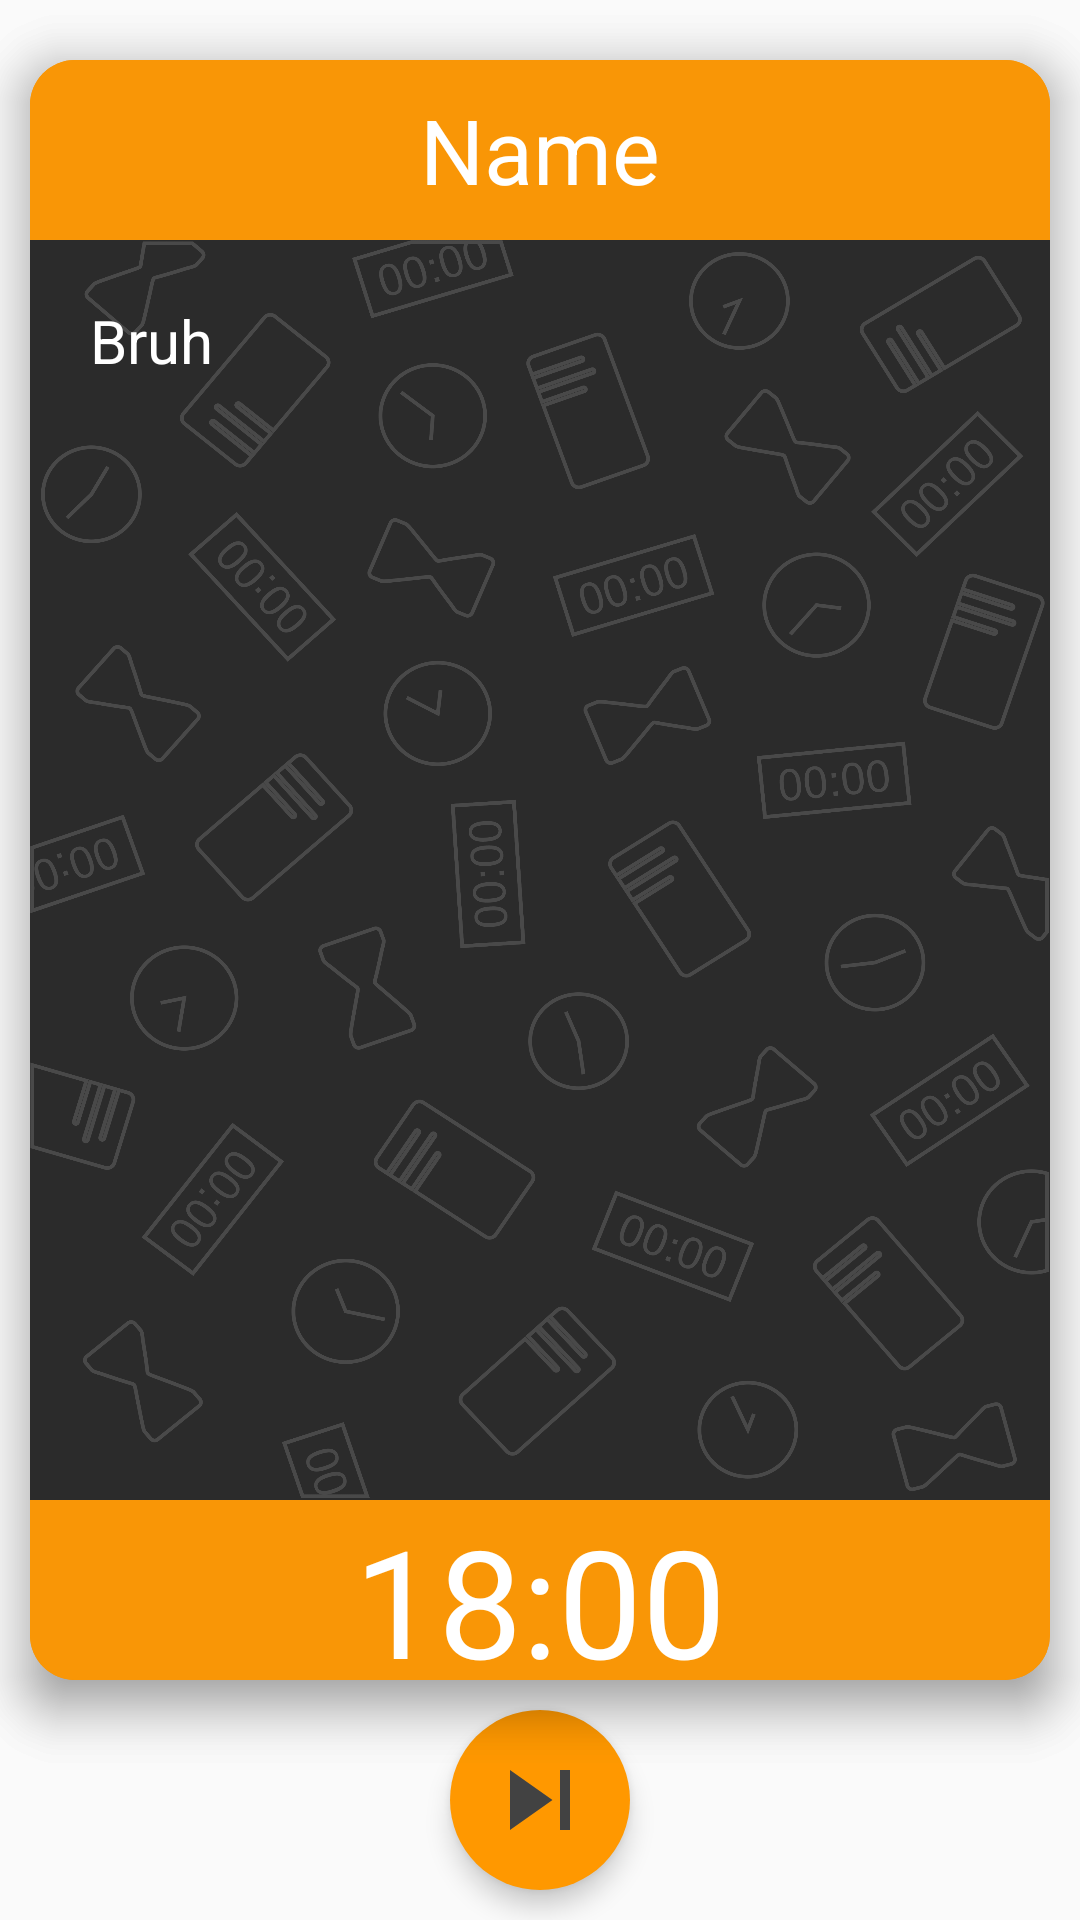

The Android layout XML behind this screen, and the referenced resources:
<!-- AndroidManifest.xml: application theme Theme.AppCompat.DayNight -->
<!-- res/layout/activity_main.xml -->
<?xml version="1.0" encoding="utf-8"?>
<androidx.constraintlayout.widget.ConstraintLayout xmlns:android="http://schemas.android.com/apk/res/android"

    xmlns:app="http://schemas.android.com/apk/res-auto"
    xmlns:tools="http://schemas.android.com/tools"
    android:id="@+id/layout"
    android:layout_width="match_parent"
    android:layout_height="match_parent"

    tools:context=".MainActivity">

    <LinearLayout
        android:id="@+id/ll1"
        android:elevation="10dp"
        android:layout_width="match_parent"
        android:layout_height="match_parent"
        android:layout_marginHorizontal="10dp"
        android:layout_marginTop="20dp"
        android:layout_marginBottom="80dp"
        android:background="@drawable/rect_orange"
        android:orientation="vertical"
        app:layout_constraintEnd_toEndOf="parent"
        app:layout_constraintStart_toStartOf="parent"
        app:layout_constraintTop_toTopOf="parent">

        <TextView
            android:id="@+id/name2"
            android:layout_width="match_parent"
            android:layout_height="0dp"
            android:layout_weight="1"
            android:gravity="center_horizontal|center_vertical"
            android:inputType="textPersonName"
            android:text="Name"
            android:textColor="#FFFFFF"
            android:textSize="30sp" />

        <TextView
            android:id="@+id/textDisplay2"
            android:layout_width="match_parent"
            android:layout_height="0dp"
            android:layout_weight="7"
            android:background="@drawable/fon_zadn"
            android:ems="10"
            android:gravity="start"
            android:inputType="textMultiLine"
            android:padding="10dp"
            android:text="Bruh"
            android:textAlignment="gravity"
            android:textColor="#FFFFFF"
            android:textSize="20sp"
            android:elevation="5dp"/>

        <TextView
            android:id="@+id/timerDisplay2"
            android:layout_width="match_parent"
            android:layout_height="0dp"
            android:layout_weight="1"
            android:elevation="5dp"
            android:ems="10"
            android:gravity="center|top"
            android:inputType="textPersonName"
            android:text="18:00"
            android:textColor="#FFFFFF"
            android:textSize="50sp" />

    </LinearLayout>

    <LinearLayout
        android:elevation="10dp"
        android:id="@+id/piece"
        android:layout_width="match_parent"
        android:layout_height="match_parent"
        android:layout_marginHorizontal="10dp"
        android:layout_marginTop="20dp"
        android:layout_marginBottom="80dp"
        android:background="@drawable/rect_orange"
        android:orientation="vertical"
        app:layout_constraintEnd_toEndOf="parent"
        app:layout_constraintStart_toStartOf="parent"
        app:layout_constraintTop_toTopOf="parent">

        <TextView
            android:id="@+id/name1"
            android:layout_width="match_parent"
            android:layout_height="0dp"
            android:layout_weight="1"
            android:gravity="center_horizontal|center_vertical"
            android:inputType="textPersonName"
            android:text="Name"
            android:textColor="#FFFFFF"
            android:textSize="30sp" />

        <TextView
            android:id="@+id/textDisplay1"
            android:layout_width="match_parent"
            android:layout_height="0dp"
            android:layout_weight="7"
            android:background="@drawable/fon_zadn"
            android:ems="10"
            android:gravity="start"
            android:inputType="textMultiLine"
            android:padding="20dp"
            android:text="Bruh"
            android:textAlignment="gravity"
            android:textColor="#FFFFFF"
            android:textSize="20sp"
            android:elevation="7dp"/>

        <TextView
            android:id="@+id/timerDisplay1"
            android:layout_width="match_parent"
            android:layout_height="0dp"
            android:layout_weight="1"
            android:elevation="5dp"
            android:ems="10"
            android:gravity="center|top"
            android:inputType="textPersonName"
            android:text="18:00"
            android:textColor="#FFFFFF"
            android:textSize="50sp" />

    </LinearLayout>






    <ImageButton
        android:id="@+id/nextTimer"
        android:layout_width="60dp"
        android:layout_height="60dp"
        android:layout_margin="10dp"

        android:background="@drawable/circle"
        android:elevation="5dp"
        android:scaleType="centerInside"
        android:src="@drawable/baseline_skip_next_24"
        app:layout_constraintBottom_toBottomOf="parent"
        app:layout_constraintEnd_toEndOf="parent"
        app:layout_constraintStart_toStartOf="parent" />

</androidx.constraintlayout.widget.ConstraintLayout>
<!-- resources referenced by this layout -->
<resources>
  <!-- drawable baseline_skip_next_24 (drawable) -->
  <vector xmlns:android="http://schemas.android.com/apk/res/android"
      android:width="40dp"
      android:height="40dp"
      android:viewportWidth="24"
      android:viewportHeight="24"
      android:tint="@color/picture_color">
    <path
        android:fillColor="@color/picture_color"
        android:pathData="M6,18l8.5,-6L6,6v12zM16,6v12h2V6h-2z"/>
  </vector>
  <!-- drawable circle (drawable) -->
  <?xml version="1.0" encoding="utf-8"?>
  <shape xmlns:android="http://schemas.android.com/apk/res/android"
      android:shape="oval">
      <solid
          android:color="#FF9800"/>
  </shape>
  <!-- drawable fon_zadn: png bitmap (drawable-xxxhdpi, 709169 bytes) -->
  <!-- drawable rect_orange (drawable) -->
  <?xml version="1.0" encoding="utf-8"?>
  <shape android:shape="rectangle"
      xmlns:android="http://schemas.android.com/apk/res/android">
      <solid android:color="@color/colorAccent"/>
  
      <corners android:radius="15dp" />
  </shape>
  <style name="Theme.AppCompat.DayNight" parent="Theme.AppCompat.NoActionBar">
          
          <item name="colorPrimary">@color/colorPrimary</item>
          <item name="colorPrimaryDark">@color/colorPrimaryDark</item>
          <item name="colorAccent">@color/colorAccent</item>
          <item name="android:textColorPrimary">#FFFFFF</item>
      </style>
  <color name="picture_color">#FFFFFF</color>
  <color name="colorAccent">#F99606</color>
  <color name="colorPrimary">#FF5722</color>
  <color name="colorPrimaryDark">#FF5722</color>
</resources>
